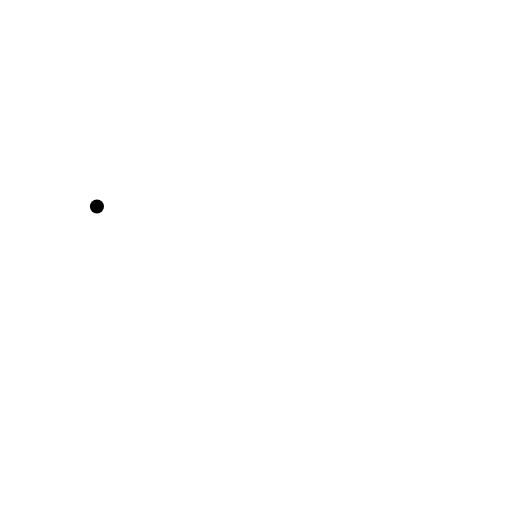
t = 0.00 s
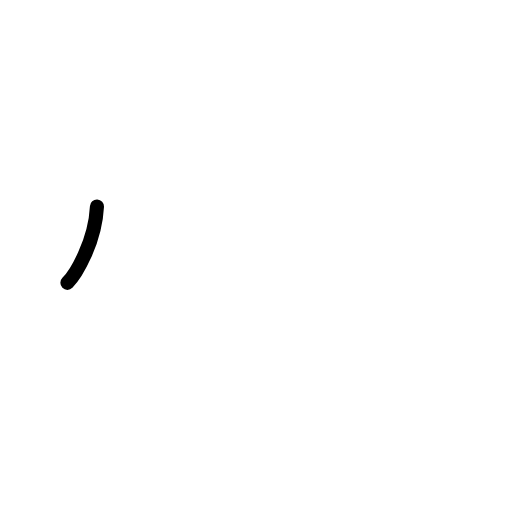
t = 0.75 s
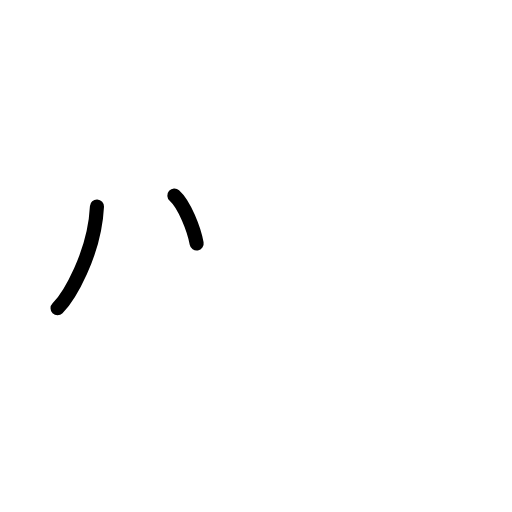
t = 1.50 s
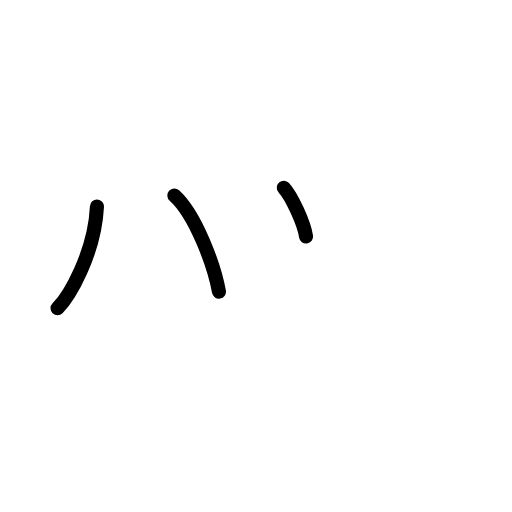
t = 2.50 s
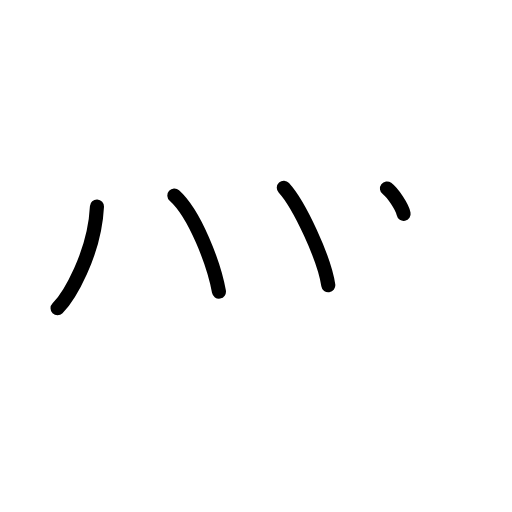
t = 3.25 s
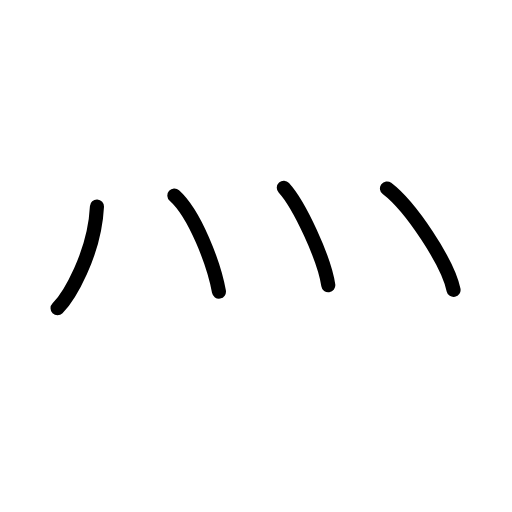
t = 4.00 s

The animated SVG that drew these frames (rendered in a browser with its animation timeline set to each time). Animation: 7 SMIL elements (animate=7); one cycle of 4.00 s.

<?xml version="1.0" encoding="UTF-8"?>
<!--
AniKanjiVG is licensed by CC-BY-SA Paul C. Sommerhoff (https://bitbucket.org/sommerhoff/anikanjivg).
AniKanjiVG uses KanjiVG which is licensed by CC-BY-SA Ulrich Apel (http://kanjivg.tagaini.net).
See also http://creativecommons.org/licenses/by-sa/3.0/
-->
<svg xmlns:kvg='http://kanjivg.tagaini.net' xmlns='http://www.w3.org/2000/svg' width='109' height='109' viewBox='0 0 109 109' style='fill:none;stroke:#000000;stroke-width:3;stroke-linecap:round;stroke-linejoin:round;' id="kvg:kanji_0706c"><g id="kvg:0706c" kvg:element="灬" kvg:variant="true" kvg:original="火" kvg:radical="tradit"><path id="kvg:0706c-s1" kvg:type="㇔" d="M20.64,43.97c-0.51,10.16-6.01,19.28-8.39,21.66"><animate attributeName="d" begin="0.0s" dur="1.0s" from="M20.64,43.97C20.64,43.97,20.64,43.97,20.64,43.97" to="M20.64,43.97c-0.51,10.16-6.01,19.28-8.39,21.66" />
</path>
<path id="kvg:0706c-s2" kvg:type="㇔" d="M37.12,41.62c4.32,3.86,8.41,14.46,9.49,20.46"><animate attributeName="d" begin="1.0s" dur="1.0s" from="M37.12,41.62C37.12,41.62,37.12,41.62,37.12,41.62" to="M37.12,41.62c4.32,3.86,8.41,14.46,9.49,20.46" />
<animate attributeName="d" begin="0s" dur="1.0s" from="M-100,-100" to="M-100,-100" />
</path>
<path id="kvg:0706c-s3" kvg:type="㇔" d="M60.42,39.96c3.34,3.66,8.63,15.07,9.47,20.77"><animate attributeName="d" begin="2.0s" dur="1.0s" from="M60.42,39.96C60.42,39.96,60.42,39.96,60.42,39.96" to="M60.42,39.96c3.34,3.66,8.63,15.07,9.47,20.77" />
<animate attributeName="d" begin="0s" dur="2.0s" from="M-100,-100" to="M-100,-100" />
</path>
<path id="kvg:0706c-s4" kvg:type="㇔" d="M82.38,40.12c5.01,3.81,12.93,15.67,14.18,21.61"><animate attributeName="d" begin="3.0s" dur="1.0s" from="M82.38,40.12C82.38,40.12,82.38,40.12,82.38,40.12" to="M82.38,40.12c5.01,3.81,12.93,15.67,14.18,21.61" />
<animate attributeName="d" begin="0s" dur="3.0s" from="M-100,-100" to="M-100,-100" />
</path>
</g>
</svg>
